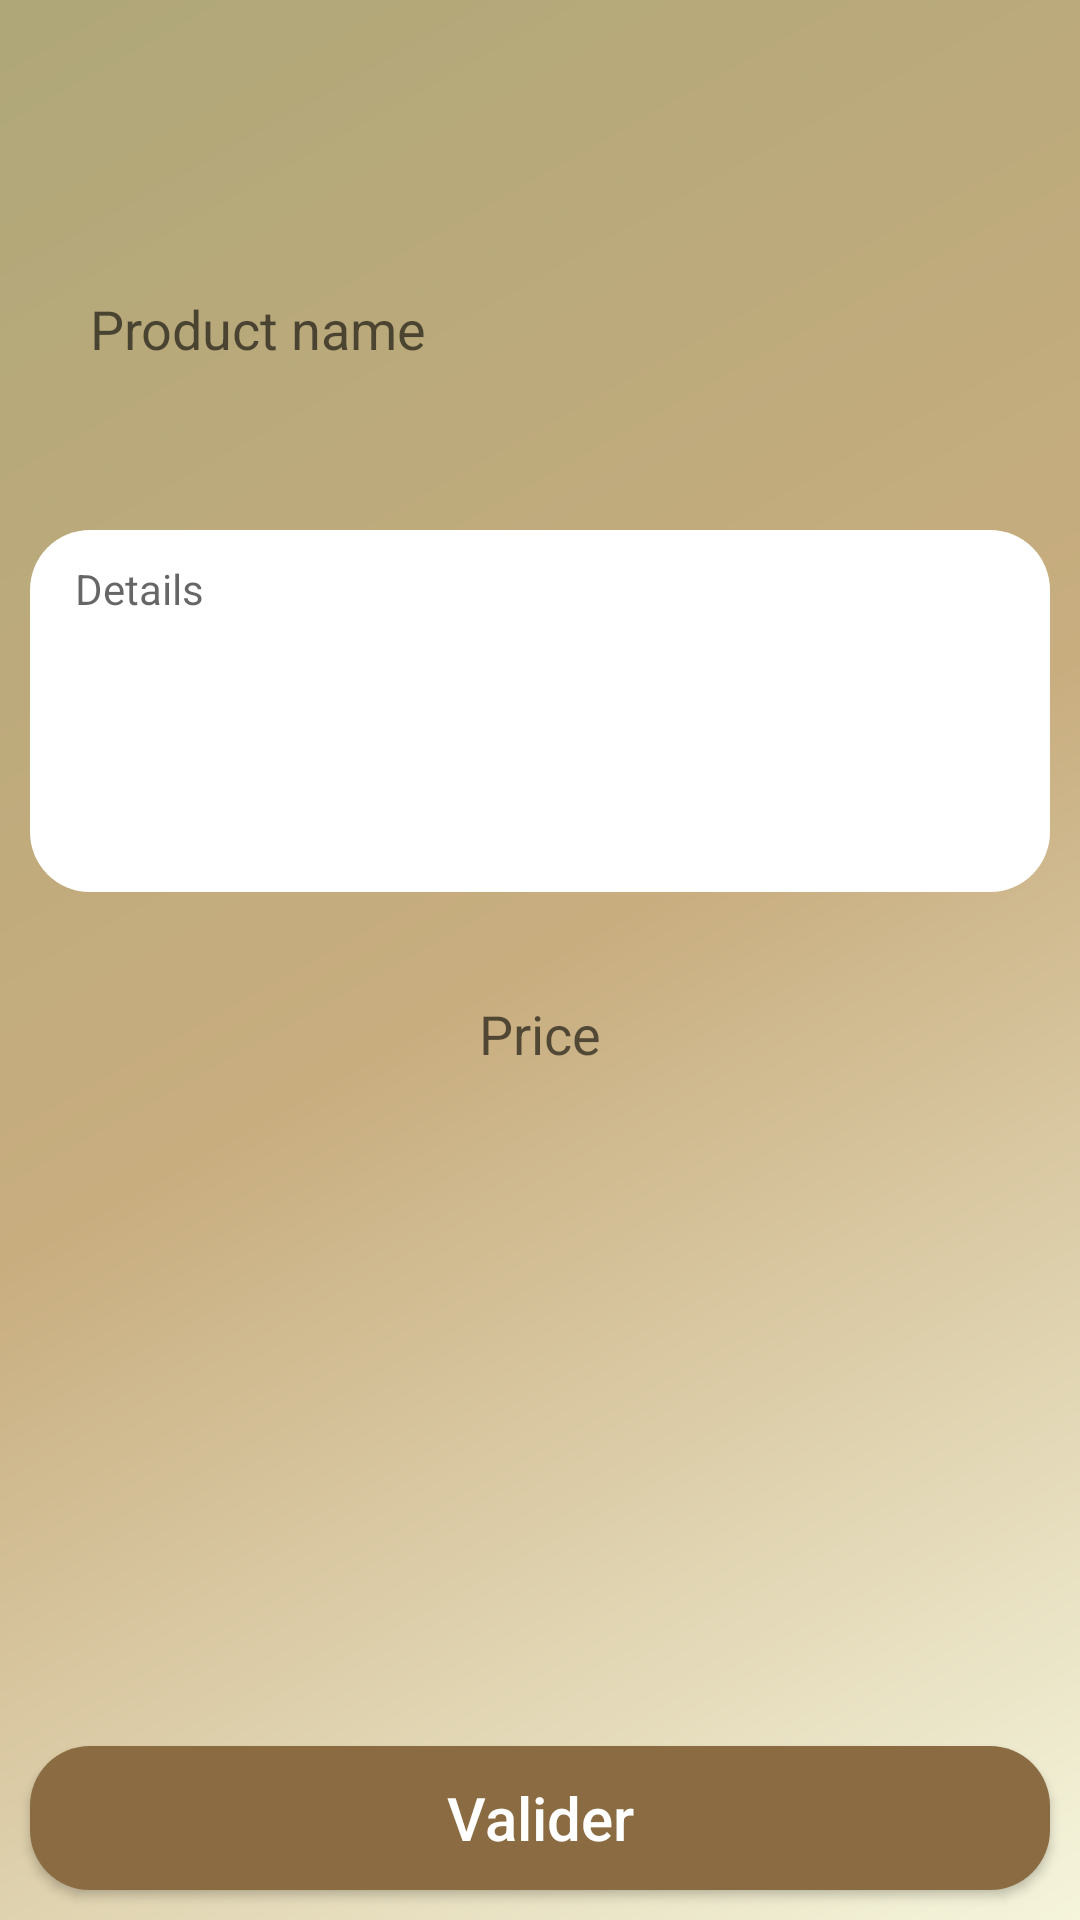

Android layout source for this screen:
<!-- AndroidManifest.xml: application theme Theme.AppCompat.Light.NoActionBar -->
<!-- res/layout/m_add_product.xml -->
<?xml version="1.0" encoding="utf-8"?>
<androidx.constraintlayout.widget.ConstraintLayout xmlns:android="http://schemas.android.com/apk/res/android"
    xmlns:app="http://schemas.android.com/apk/res-auto"
    xmlns:tools="http://schemas.android.com/tools"
    android:layout_width="match_parent"
    android:layout_height="match_parent"
    android:background="@drawable/gradient_background_fournisseur" >

    <TextView
        android:id="@+id/title_add_product"
        android:layout_width="match_parent"
        android:layout_height="wrap_content"
        android:layout_marginStart="10dp"
        android:layout_marginTop="20dp"
        android:layout_marginEnd="10dp"
        android:gravity="center"
        android:textColor="@color/white"
        android:textSize="24sp"
        android:textStyle="bold"
        app:layout_constraintEnd_toEndOf="parent"
        app:layout_constraintStart_toStartOf="parent"
        app:layout_constraintTop_toTopOf="parent"
        tools:ignore="TextContrastCheck" />

    <EditText
        android:id="@+id/product_name"
        android:layout_width="0dp"
        android:layout_height="wrap_content"
        android:layout_marginStart="10dp"
        android:layout_marginTop="30dp"
        android:layout_marginEnd="10dp"
        android:background="@drawable/round_white"
        android:hint="@string/product_name"
        android:importantForAutofill="no"
        android:inputType="text"
        android:paddingLeft="20dp"
        android:paddingTop="15dp"
        android:paddingRight="20dp"
        android:paddingBottom="15dp"
        android:textSize="18sp"
        app:layout_constraintEnd_toEndOf="parent"
        app:layout_constraintStart_toStartOf="parent"
        app:layout_constraintTop_toBottomOf="@+id/title_add_product"
        tools:ignore="TextContrastCheck" />


    <EditText
        android:id="@+id/price_product"
        android:layout_width="0dp"
        android:layout_height="wrap_content"
        android:layout_marginStart="40dp"
        android:layout_marginTop="20dp"
        android:layout_marginEnd="40dp"
        android:background="@drawable/round_white"
        android:gravity="center"
        android:hint="@string/price"
        android:importantForAutofill="no"
        android:inputType="numberDecimal"
        android:paddingLeft="20dp"
        android:paddingTop="15dp"
        android:paddingRight="20dp"
        android:paddingBottom="15dp"
        android:textSize="18sp"
        app:layout_constraintEnd_toEndOf="parent"
        app:layout_constraintHorizontal_bias="1.0"
        app:layout_constraintStart_toStartOf="parent"
        app:layout_constraintTop_toBottomOf="@+id/details_product"
        tools:ignore="TextContrastCheck" />

    <EditText
        android:id="@+id/details_product"
        android:layout_width="0dp"
        android:layout_height="wrap_content"
        android:layout_marginStart="10dp"
        android:layout_marginTop="20dp"
        android:layout_marginEnd="10dp"
        android:background="@drawable/round_white2"
        android:ems="10"
        android:gravity="start|top"
        android:hint="@string/details"
        android:importantForAutofill="no"
        android:inputType="textMultiLine"
        android:lines="6"
        android:maxLines="10"
        android:paddingLeft="15dp"
        android:paddingTop="10dp"
        android:paddingRight="15dp"
        android:paddingBottom="10dp"
        android:textSize="14sp"
        app:layout_constraintEnd_toEndOf="parent"
        app:layout_constraintStart_toStartOf="parent"
        app:layout_constraintTop_toBottomOf="@+id/imageView"
        tools:ignore="TextContrastCheck" />

    <Button
        android:id="@+id/validate"
        android:layout_width="0dp"
        android:layout_height="wrap_content"
        android:layout_marginStart="10dp"
        android:layout_marginEnd="10dp"
        android:layout_marginBottom="10dp"
        android:background="@drawable/button_round_basane"
        android:text="@string/validate"
        android:textAllCaps="false"
        android:textColor="@color/white"
        android:textSize="20sp"
        app:layout_constraintBottom_toBottomOf="parent"
        app:layout_constraintEnd_toEndOf="parent"
        app:layout_constraintStart_toStartOf="parent" />

    <ImageView
        android:id="@+id/imageView"
        android:layout_width="0dp"
        android:layout_height="wrap_content"
        android:layout_marginStart="100dp"
        android:layout_marginTop="20dp"
        android:layout_marginEnd="100dp"
        android:adjustViewBounds="true"
        android:contentDescription="@string/content_description"
        android:scaleType="fitCenter"
        app:layout_constraintEnd_toEndOf="parent"
        app:layout_constraintHorizontal_bias="0.0"
        app:layout_constraintStart_toStartOf="parent"
        app:layout_constraintTop_toBottomOf="@+id/product_name"
        app:srcCompat="@drawable/product"
        tools:ignore="ImageContrastCheck" />
</androidx.constraintlayout.widget.ConstraintLayout>
<!-- resources referenced by this layout -->
<resources>
  <color name="white">#FFFFFFFF</color>
  <!-- drawable button_round_basane (drawable) -->
  <?xml version="1.0" encoding="utf-8"?>
  <selector xmlns:android="http://schemas.android.com/apk/res/android">
      
      <item android:state_pressed="true">
          <shape android:shape="rectangle">
              <solid android:color="@color/Basané"/>
              <corners android:radius="20dp"/>
          </shape>
      </item>
  
  
      <item android:state_enabled="false">
          <shape android:shape="rectangle">
              <solid android:color="@color/Basané"/>
              <corners android:radius="20dp"/>
          </shape>
      </item>
  
  
      <item android:state_enabled="true">
          <shape android:shape="rectangle">
              <solid android:color="@color/Basané"/>
              <corners android:radius="20dp"/>
          </shape>
      </item>
  </selector>
  <!-- drawable gradient_background_fournisseur (drawable) -->
  <?xml version="1.0" encoding="utf-8"?>
  <shape xmlns:android="http://schemas.android.com/apk/res/android"
         android:shape="rectangle">
  
      <gradient
          android:angle="315"
          android:type="linear"
          android:startColor="@color/beigeasse"
          android:centerColor="@color/Beige"
          android:endColor="@color/beige_clair"
          android:useLevel="false"/>
  
  </shape>
  <!-- drawable round_white2 (drawable) -->
  <?xml version="1.0" encoding="utf-8"?>
  <layer-list xmlns:android="http://schemas.android.com/apk/res/android">
      
      <item>
          <shape android:shape="rectangle">
              <solid android:color="#FFFFFF"/>
              <corners android:radius="20dp"/>
          </shape>
      </item>
  </layer-list>
  <string name="content_description">content_description</string>
  <string name="details">Details</string>
  <string name="price">Price</string>
  <string name="product_name">Product name</string>
  <string name="validate">Valider</string>
  <color name="beigeasse"> #AFA778</color>
  <color name="Beige">#C8AD7F</color>
  <color name="beige_clair"> #F5F5DC</color>
</resources>
